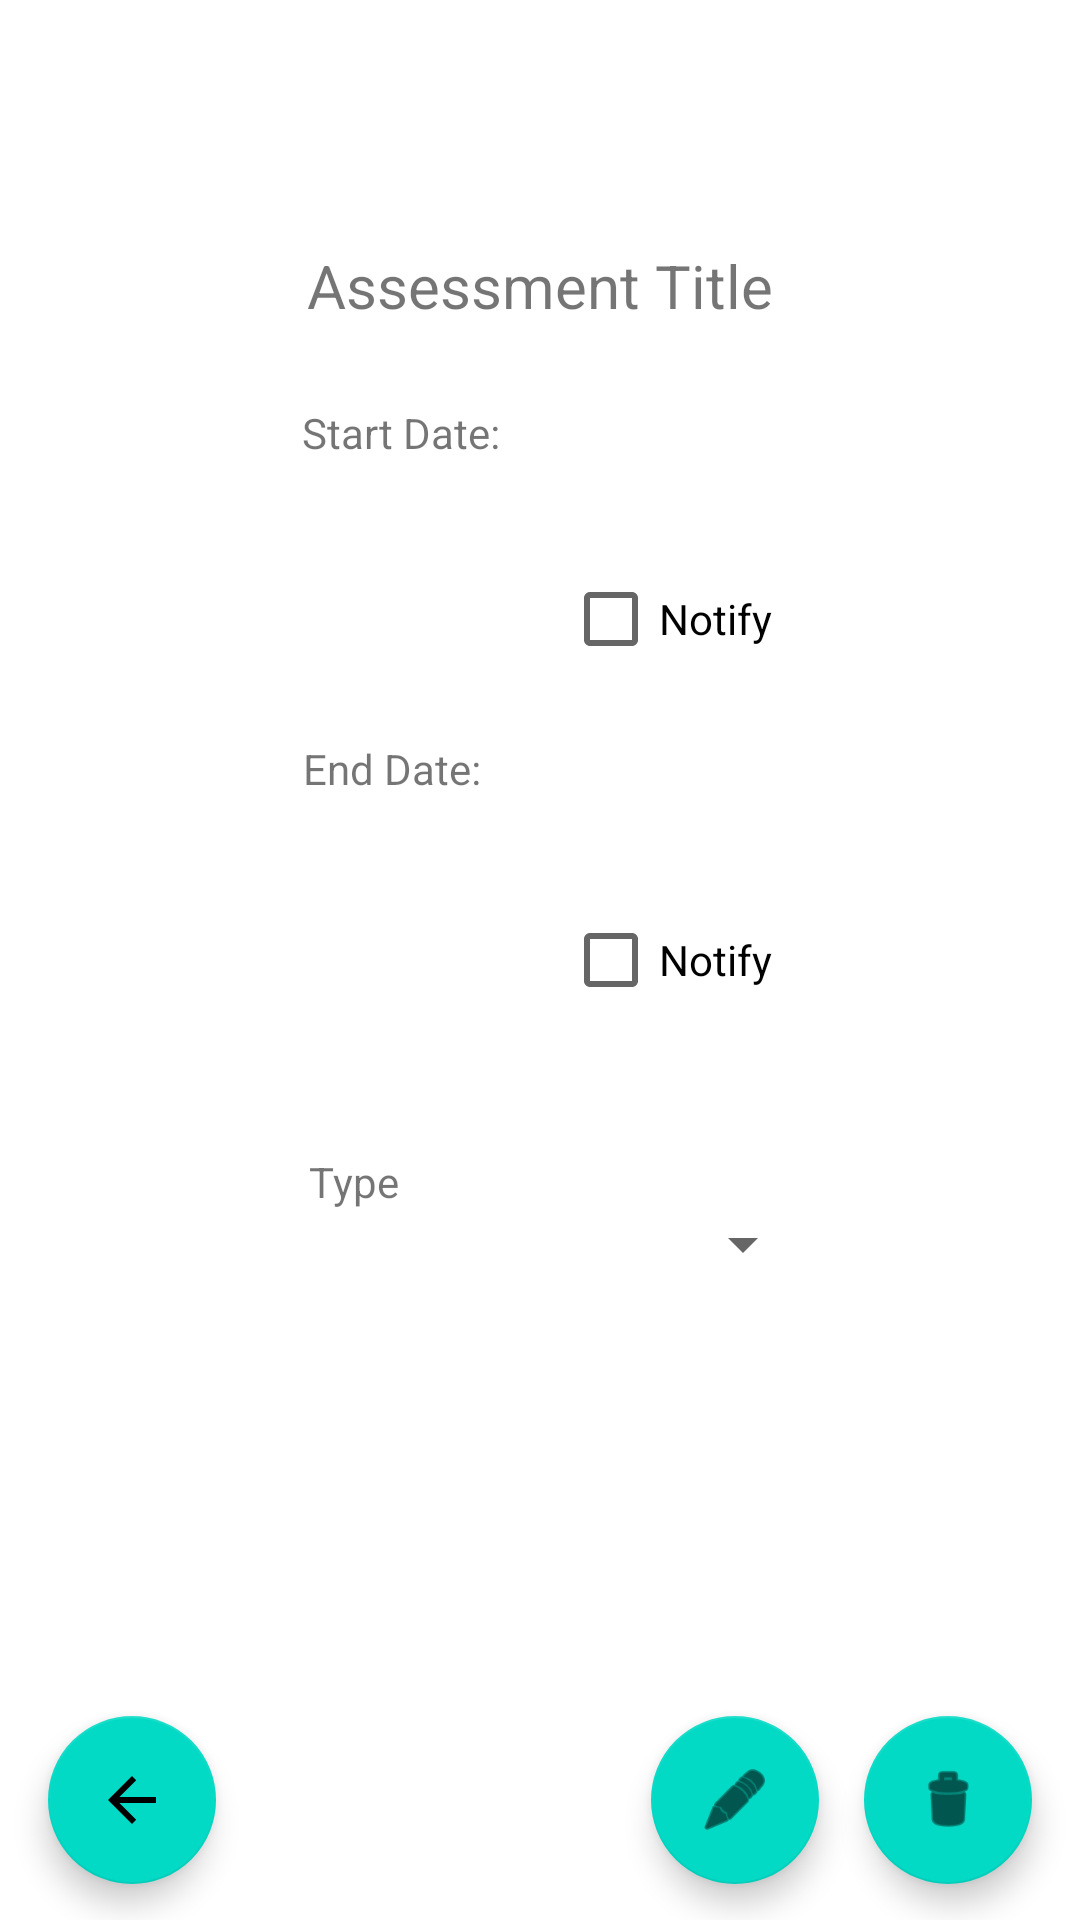

This screen was rendered from an Android layout file. Write that file and the resources it references.
<!-- AndroidManifest.xml: application theme Theme.Smith_TaylorJ -->
<!-- res/layout/activity_assessment_details.xml -->
<?xml version="1.0" encoding="utf-8"?>
<androidx.constraintlayout.widget.ConstraintLayout xmlns:android="http://schemas.android.com/apk/res/android"
    xmlns:app="http://schemas.android.com/apk/res-auto"
    xmlns:tools="http://schemas.android.com/tools"
    android:layout_width="match_parent"
    android:layout_height="match_parent"
    tools:context=".AssessmentDetailsActivity">

    <TextView
        android:id="@+id/assessmentTitle"
        android:layout_width="173dp"
        android:layout_height="31dp"
        android:text="Assessment Title"
        android:textAlignment="center"
        android:textSize="20sp"
        app:layout_constraintBottom_toBottomOf="parent"
        app:layout_constraintEnd_toEndOf="parent"
        app:layout_constraintStart_toStartOf="parent"
        app:layout_constraintTop_toTopOf="parent"
        app:layout_constraintVertical_bias="0.134"
        android:gravity="center_horizontal" />

    <TextView
        android:id="@+id/startLbl"
        android:layout_width="79dp"
        android:layout_height="34dp"
        android:text="Start Date: "
        app:layout_constraintBottom_toBottomOf="parent"
        app:layout_constraintEnd_toEndOf="parent"
        app:layout_constraintHorizontal_bias="0.358"
        app:layout_constraintStart_toStartOf="parent"
        app:layout_constraintTop_toTopOf="parent"
        app:layout_constraintVertical_bias="0.222" />


    <TextView
        android:id="@+id/endLbl"
        android:layout_width="77dp"
        android:layout_height="41dp"
        android:layout_marginTop="100dp"
        android:text="End Date: "
        app:layout_constraintBottom_toBottomOf="parent"
        app:layout_constraintEnd_toEndOf="parent"
        app:layout_constraintHorizontal_bias="0.357"
        app:layout_constraintStart_toStartOf="parent"
        app:layout_constraintTop_toTopOf="parent"
        app:layout_constraintVertical_bias="0.294" />

    <TextView
        android:id="@+id/assessmentStart"
        android:layout_width="180dp"
        android:layout_height="22dp"
        android:text=""
        app:layout_constraintBottom_toBottomOf="parent"
        app:layout_constraintEnd_toEndOf="parent"
        app:layout_constraintHorizontal_bias="0.515"
        app:layout_constraintStart_toStartOf="parent"
        app:layout_constraintTop_toTopOf="parent"
        app:layout_constraintVertical_bias="0.266" />

    <TextView
        android:id="@+id/assessmentEnd"
        android:layout_width="188dp"
        android:layout_height="24dp"
        android:text=""
        app:layout_constraintBottom_toBottomOf="parent"
        app:layout_constraintEnd_toEndOf="parent"
        app:layout_constraintHorizontal_bias="0.533"
        app:layout_constraintStart_toStartOf="parent"
        app:layout_constraintTop_toTopOf="parent"
        app:layout_constraintVertical_bias="0.449" />

    <com.google.android.material.floatingactionbutton.FloatingActionButton
        android:id="@+id/returnToCourseDetailsBtn"
        android:layout_width="wrap_content"
        android:layout_height="wrap_content"
        android:layout_marginStart="16dp"
        android:layout_marginLeft="16dp"
        android:layout_marginBottom="12dp"
        android:clickable="true"
        app:layout_constraintBottom_toBottomOf="parent"
        app:layout_constraintStart_toStartOf="parent"
        app:srcCompat="@drawable/abc_vector_test" />

    <com.google.android.material.floatingactionbutton.FloatingActionButton
        android:id="@+id/editAssessmentBtn"
        android:layout_width="wrap_content"
        android:layout_height="wrap_content"
        android:layout_marginEnd="15dp"
        android:layout_marginRight="15dp"
        android:layout_marginBottom="12dp"
        android:clickable="true"
        app:layout_constraintBottom_toBottomOf="parent"
        app:layout_constraintEnd_toStartOf="@+id/deleteAssessmentBtn"
        app:srcCompat="@android:drawable/ic_menu_edit" />

    <com.google.android.material.floatingactionbutton.FloatingActionButton
        android:id="@+id/deleteAssessmentBtn"
        android:layout_width="wrap_content"
        android:layout_height="wrap_content"
        android:layout_marginEnd="16dp"
        android:layout_marginRight="16dp"
        android:layout_marginBottom="12dp"
        android:clickable="true"
        app:layout_constraintBottom_toBottomOf="parent"
        app:layout_constraintEnd_toEndOf="parent"
        app:srcCompat="@android:drawable/ic_menu_delete" />

    <CheckBox
        android:id="@+id/assessDetailsNotifyStart"
        android:layout_width="wrap_content"
        android:layout_height="wrap_content"
        android:text="Notify"
        app:layout_constraintBottom_toBottomOf="parent"
        app:layout_constraintEnd_toEndOf="parent"
        app:layout_constraintHorizontal_bias="0.646"
        app:layout_constraintStart_toStartOf="parent"
        app:layout_constraintTop_toTopOf="parent"
        app:layout_constraintVertical_bias="0.308" />

    <CheckBox
        android:id="@+id/assessDetailsNotifyEnd"
        android:layout_width="wrap_content"
        android:layout_height="wrap_content"
        android:text="Notify"
        app:layout_constraintBottom_toBottomOf="parent"
        app:layout_constraintEnd_toEndOf="parent"
        app:layout_constraintHorizontal_bias="0.646"
        app:layout_constraintStart_toStartOf="parent"
        app:layout_constraintTop_toTopOf="parent" />

    <Spinner
        android:id="@+id/assessDetailsSpinner"
        android:layout_width="179dp"
        android:layout_height="29dp"
        app:layout_constraintBottom_toBottomOf="parent"
        app:layout_constraintEnd_toEndOf="parent"
        app:layout_constraintHorizontal_bias="0.512"
        app:layout_constraintStart_toStartOf="parent"
        app:layout_constraintTop_toTopOf="parent"
        app:layout_constraintVertical_bias="0.655" />

    <TextView
        android:id="@+id/textView14"
        android:layout_width="wrap_content"
        android:layout_height="wrap_content"
        android:text="Type"
        app:layout_constraintBottom_toBottomOf="parent"
        app:layout_constraintEnd_toEndOf="parent"
        app:layout_constraintHorizontal_bias="0.312"
        app:layout_constraintStart_toStartOf="parent"
        app:layout_constraintTop_toTopOf="parent"
        app:layout_constraintVertical_bias="0.619" />

</androidx.constraintlayout.widget.ConstraintLayout>
<!-- resources referenced by this layout -->
<resources>
  <style name="Theme.Smith_TaylorJ" parent="Theme.MaterialComponents.DayNight.DarkActionBar">
          
          <item name="colorPrimary">@color/purple_500</item>
          <item name="colorPrimaryVariant">@color/purple_700</item>
          <item name="colorOnPrimary">@color/white</item>
          
          <item name="colorSecondary">@color/teal_200</item>
          <item name="colorSecondaryVariant">@color/teal_700</item>
          <item name="colorOnSecondary">@color/black</item>
          
          <item name="android:statusBarColor" tools:targetApi="l">?attr/colorPrimaryVariant</item>
          
      </style>
  <!-- not gathered from this repository: default colours our renderer supplied (Android Studio template values) -->
  <color name="purple_500">#FF6200EE</color>
  <color name="purple_700">#FF3700B3</color>
  <color name="teal_200">#FF03DAC5</color>
  <color name="teal_700">#FF018786</color>
  <color name="black">#FF000000</color>
  <color name="white">#FFFFFFFF</color>
</resources>
